2-way image classification set "cleaned_data" from GitHub (Bloggera/Parthenium_Weed_Detection); label vocabulary: negative - no parthenium, parthenium weed.

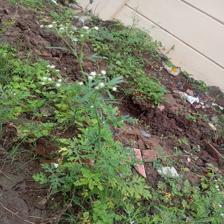
Label: parthenium weed

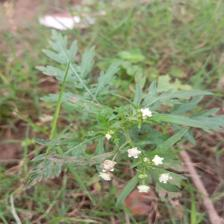
Label: parthenium weed

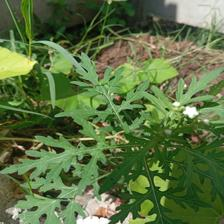
Label: parthenium weed

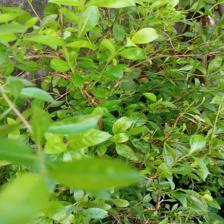
Label: negative - no parthenium

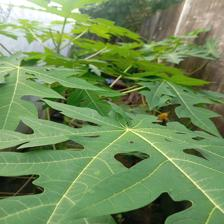
Label: negative - no parthenium

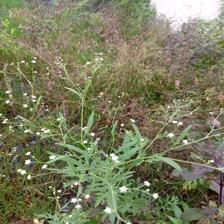
Label: parthenium weed
